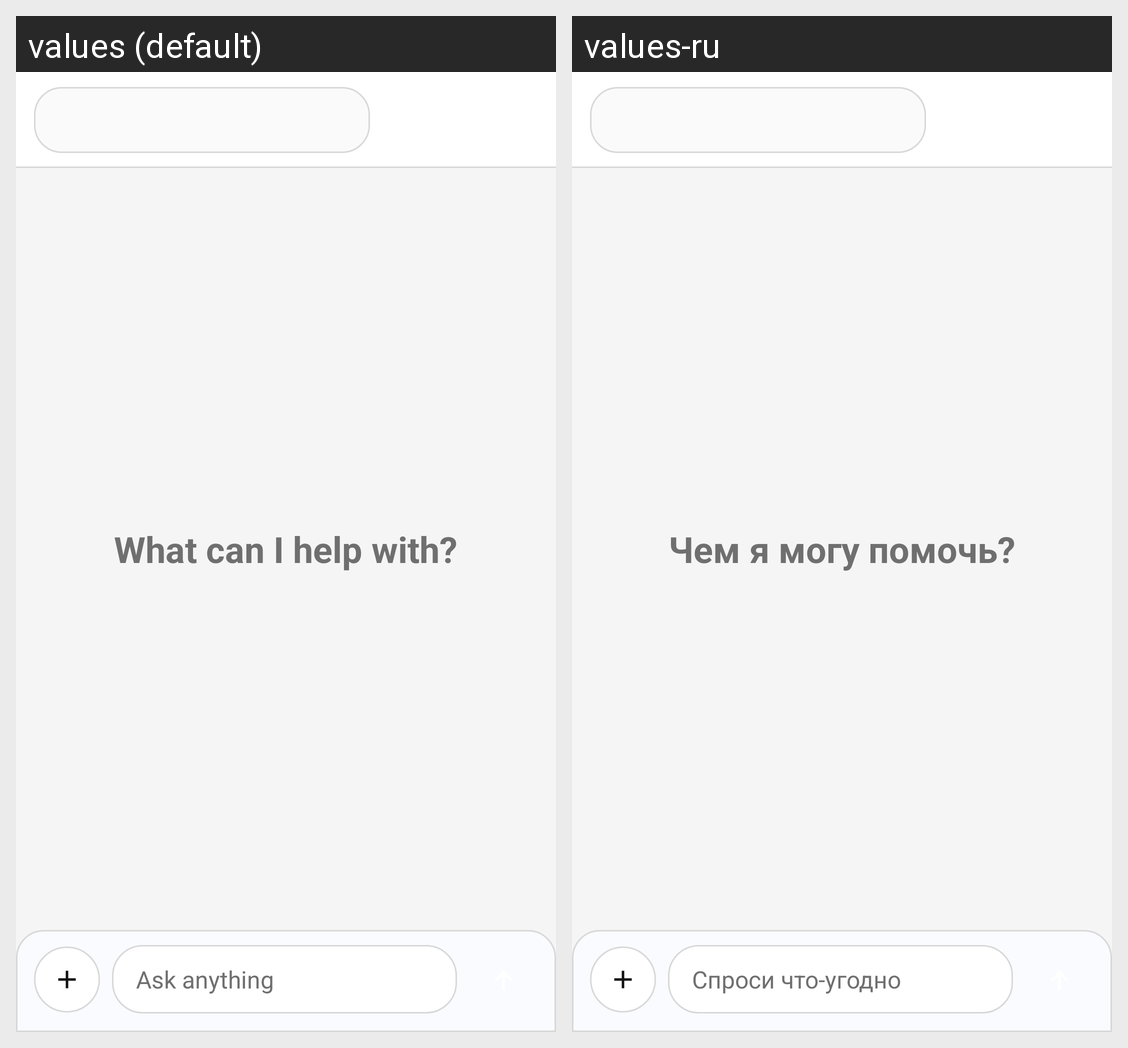

For this localized Android screen grid, give each drawn string resource with its value in every locale shown.
Android screen res/layout/page_chat.xml rendered under 2 locales, left to right: values (default), values-ru. Device: Nexus 5 (rendered at 1080×1920; each locale shown at half size, 540×960, under a caption strip naming it); theme AppTheme.
Strings drawn on this screen, with the default value and each locale's value (text and hints the layout hard-codes, and strings that could not be matched under every locale, appear in the picture but are not listed):

empty_chat_prompt
  values: What can I help with?
  values-ru: Чем я могу помочь?

ask_anything
  values: Ask anything
  values-ru: Спроси что-угодно
